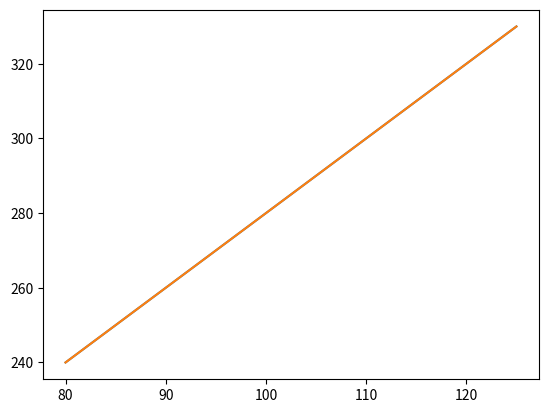

The matplotlib source for this figure:
import array

g = lambda x, y: y * x

print(g(2,2))

print(g(4,2))



import numpy as np
import matplotlib.pyplot as plt

x = np.array([80, 85, 90, 95, 100, 105, 110, 115, 120, 125])
y = np.array([240, 250, 260, 270, 280, 290, 300, 310, 320, 330])

plt.plot(x, y)

plt.plot(x, y)


plt.show()
